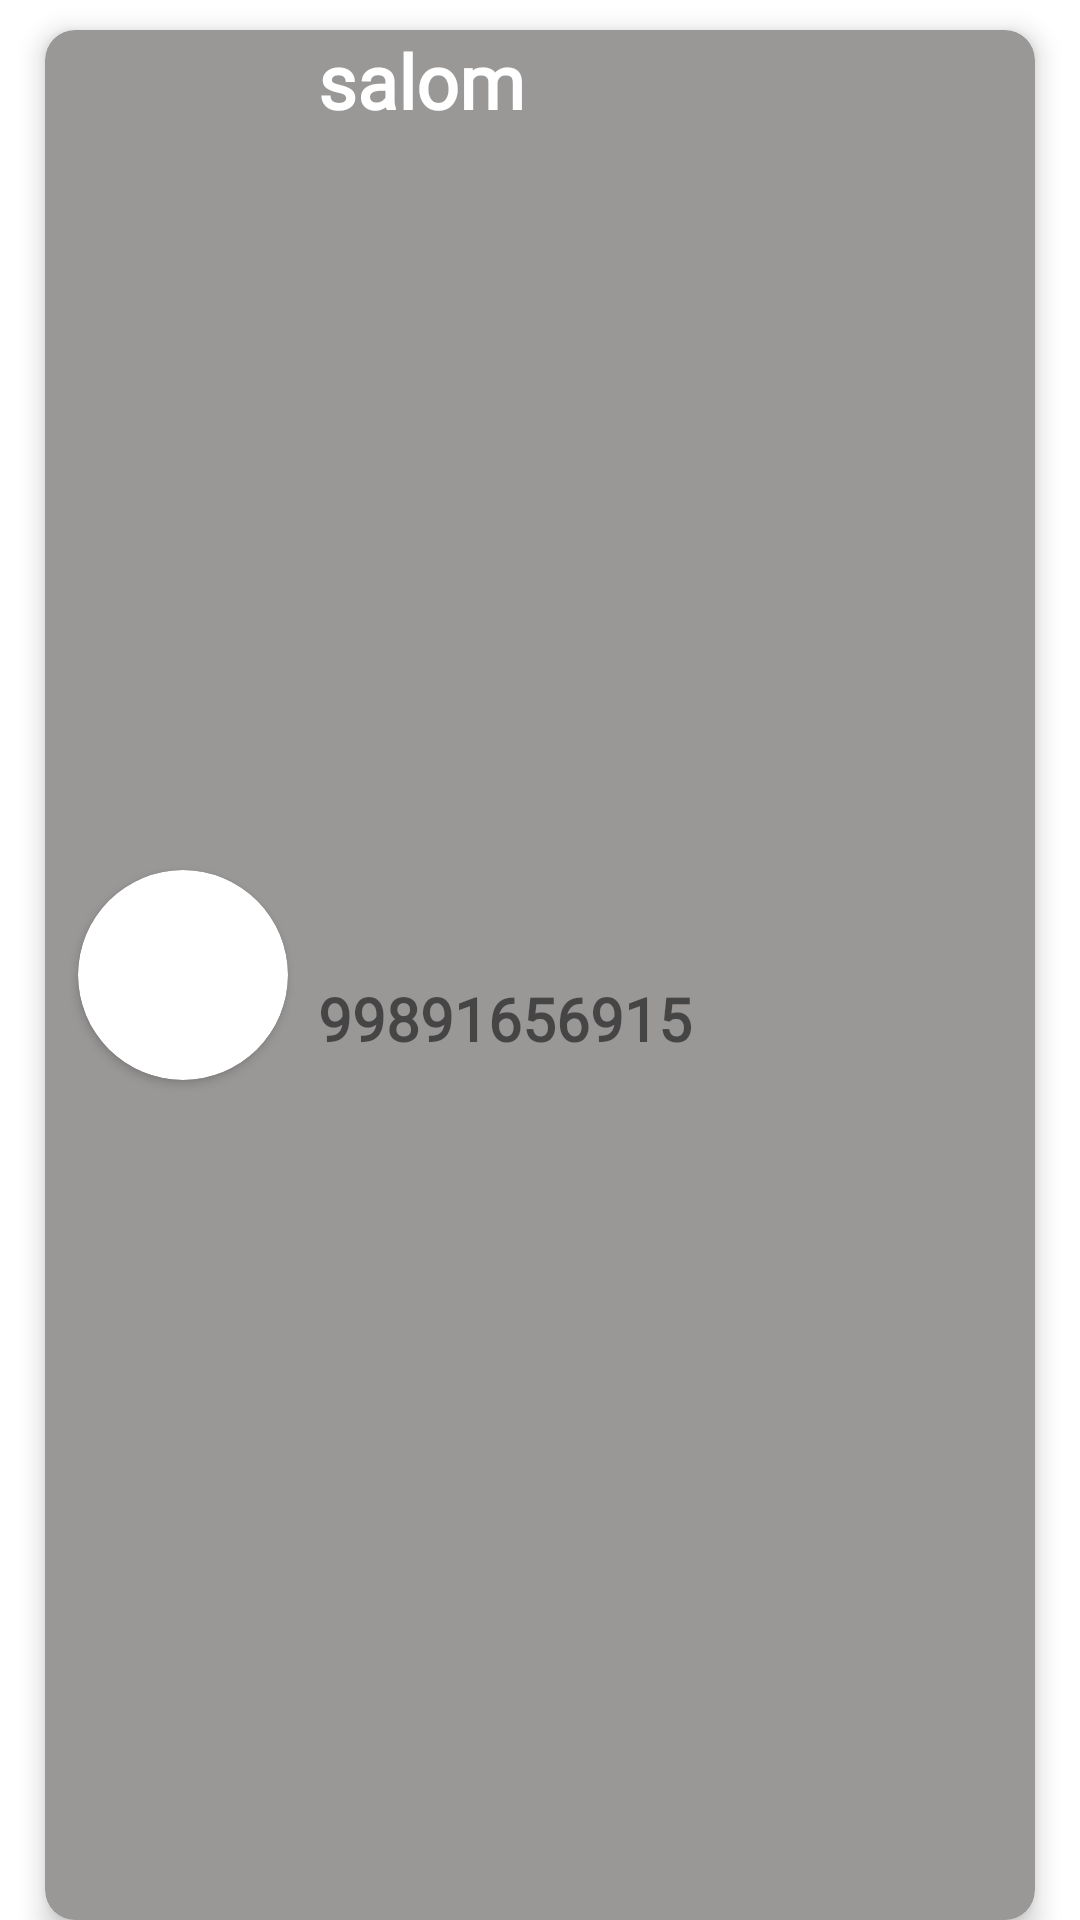

Here is an Android app screen rendered from its layout file. Give the layout XML and the strings, colors and styles it references.
<!-- AndroidManifest.xml: application theme Theme.HomeWork25LoginRegisterContact -->
<!-- res/layout/my_rv_item.xml -->
<?xml version="1.0" encoding="utf-8"?>
<androidx.constraintlayout.widget.ConstraintLayout xmlns:android="http://schemas.android.com/apk/res/android"
    xmlns:app="http://schemas.android.com/apk/res-auto"
    android:id="@+id/card"
    android:layout_width="match_parent"
    android:layout_height="wrap_content"
    android:layout_marginTop="5dp"
    android:layout_marginBottom="5dp"
    android:orientation="vertical">

    <androidx.cardview.widget.CardView
        android:layout_width="match_parent"
        android:layout_height="match_parent"
        android:layout_marginStart="15dp"
        android:layout_marginTop="10dp"
        android:layout_marginEnd="15dp"
        android:backgroundTint="#9A9797"
        app:cardCornerRadius="10dp"
        app:cardElevation="5dp">

        <LinearLayout
            android:layout_width="match_parent"
            android:layout_height="match_parent"
            android:orientation="horizontal">


            <androidx.constraintlayout.widget.ConstraintLayout
                android:layout_width="0dp"
                android:layout_height="match_parent"
                android:layout_weight="1"
                android:orientation="vertical">

                <androidx.cardview.widget.CardView
                    android:id="@+id/person"
                    android:layout_width="wrap_content"
                    android:layout_height="wrap_content"
                    app:cardCornerRadius="35dp"
                    android:layout_marginStart="11dp"
                    app:layout_constraintBottom_toBottomOf="parent"
                    app:layout_constraintStart_toStartOf="parent"
                    app:layout_constraintTop_toTopOf="parent">

                    <ImageView
                        android:id="@+id/persson_image"
                        android:layout_width="70dp"
                        android:scaleType="centerCrop"
                        android:layout_height="70dp"
                        android:src="@drawable/ic_baseline_account_circle_24"
                        app:layout_constraintBottom_toBottomOf="parent"
                        app:layout_constraintStart_toStartOf="parent"
                        app:layout_constraintTop_toTopOf="parent" />
                </androidx.cardview.widget.CardView>


                <TextView
                    android:id="@+id/myName"
                    android:layout_width="wrap_content"
                    android:layout_height="wrap_content"
                    android:layout_marginStart="10dp"
                    android:fontFamily="@font/fontofprogramminglanguage"
                    android:text="salom"
                    android:textColor="@color/white"
                    android:textSize="25sp"
                    android:textStyle="bold"
                    app:layout_constraintStart_toEndOf="@+id/person"
                    app:layout_constraintTop_toTopOf="parent" />

                <TextView
                    android:id="@+id/myNumber"
                    android:layout_width="wrap_content"
                    android:layout_height="wrap_content"
                    android:layout_marginStart="10dp"
                    android:layout_marginBottom="5dp"
                    android:fontFamily="@font/fontofprogramminglanguage"
                    android:text="99891656915"
                    android:textSize="20sp"
                    android:textStyle="bold"
                    app:layout_constraintBottom_toBottomOf="parent"
                    app:layout_constraintStart_toEndOf="@+id/person"
                    app:layout_constraintTop_toBottomOf="@id/myName" />
            </androidx.constraintlayout.widget.ConstraintLayout>


        </LinearLayout>
    </androidx.cardview.widget.CardView>

</androidx.constraintlayout.widget.ConstraintLayout>
<!-- resources referenced by this layout -->
<resources>
  <color name="white">#FFFFFFFF</color>
  <style name="Theme.HomeWork25LoginRegisterContact" parent="Theme.MaterialComponents.DayNight.NoActionBar">
          
          <item name="colorPrimary">@color/purple_500</item>
          <item name="colorPrimaryVariant">@color/purple_700</item>
          <item name="colorOnPrimary">@color/white</item>
          
          <item name="colorSecondary">@color/teal_200</item>
          <item name="colorSecondaryVariant">@color/teal_700</item>
          <item name="colorOnSecondary">#06F10F</item>
          
          <item name="android:statusBarColor">?attr/colorPrimaryVariant</item>
          
      </style>
  <color name="purple_500">#FF6200EE</color>
  <color name="purple_700">#FF3700B3</color>
  <color name="teal_200">#FF03DAC5</color>
  <color name="teal_700">#FF018786</color>
</resources>
